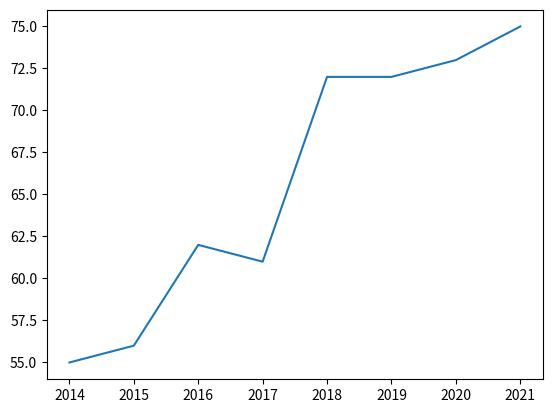

This chart was generated by the following Python code: (Note: this script raises an exception after producing the figure.)
import numpy as np
import matplotlib.pyplot as plt

# Line plot with ticks.

years = [2014, 2015, 2016, 2017, 2018, 2019, 2020, 2021]

income = [55, 56, 62, 61, 72, 72, 73, 75]

income_ticks = list(range(50, 81, 2))

plt.plot(years, income)
plt.show()
plt.savefig('../Figures/figure7_1.png')
